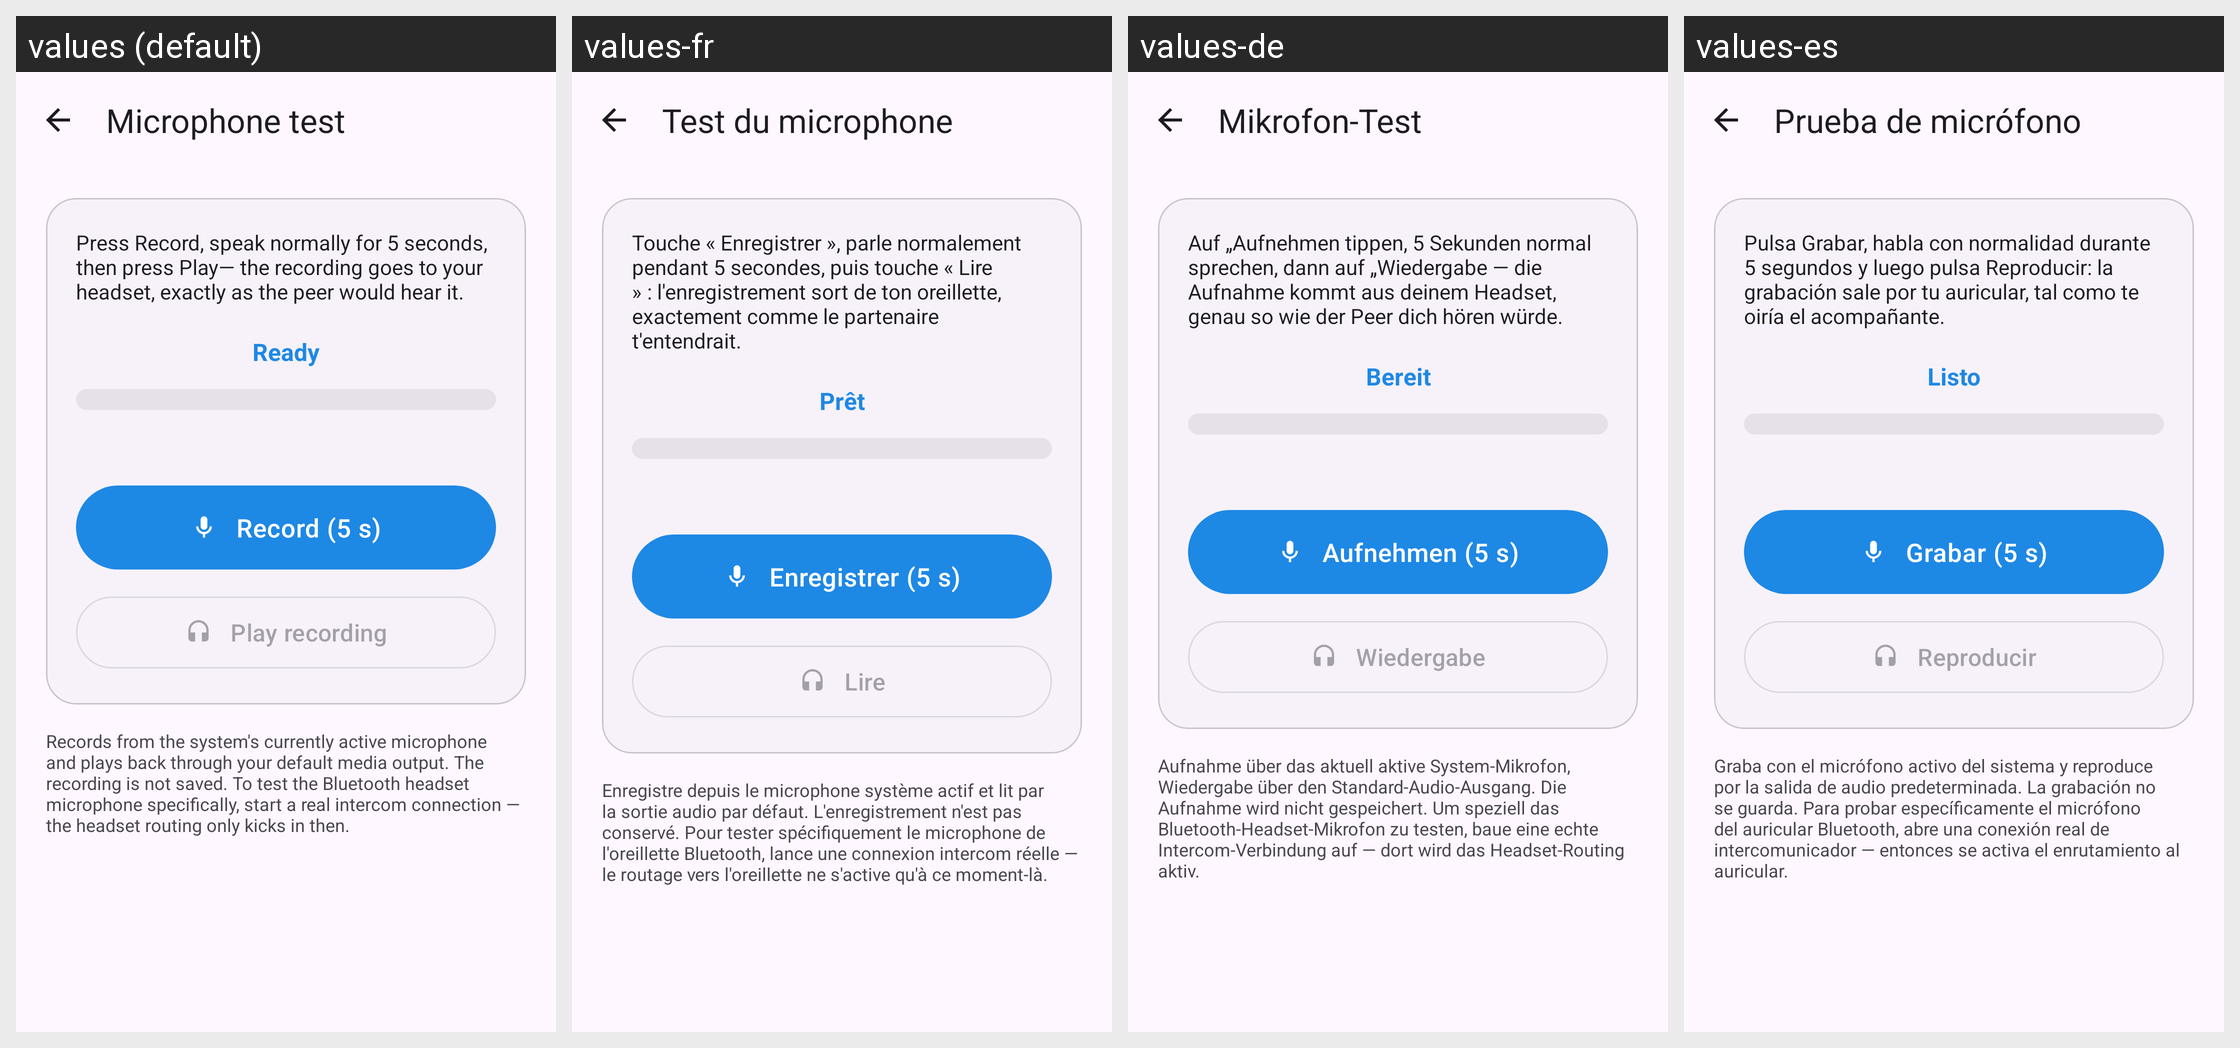

Translations of the strings shown on this Android screen, per locale in the grid:
Android screen res/layout/activity_mic_test.xml rendered under 4 locales, left to right: values (default), values-fr, values-de, values-es. Device: Nexus 5 (rendered at 1080×1920; each locale shown at half size, 540×960, under a caption strip naming it); theme Theme.SpeakEasy.
Other locales in the repository, not shown: values-it.
Strings drawn on this screen, with the default value and each locale's value (text and hints the layout hard-codes, and strings that could not be matched under every locale, appear in the picture but are not listed):

mic_test_title
  values: Microphone test
  values-fr: Test du microphone
  values-de: Mikrofon-Test
  values-es: Prueba de micrófono

mic_test_intro
  values: Press Record, speak normally for 5 seconds, then press Play— the recording goes to your headset, exactly as the peer would hear it.
  values-fr: Touche « Enregistrer », parle normalement pendant 5 secondes, puis touche « Lire » : l'enregistrement sort de ton oreillette, exactement comme le partenaire t'entendrait.
  values-de: Auf „Aufnehmen tippen, 5 Sekunden normal sprechen, dann auf „Wiedergabe — die Aufnahme kommt aus deinem Headset, genau so wie der Peer dich hören würde.
  values-es: Pulsa Grabar, habla con normalidad durante 5 segundos y luego pulsa Reproducir: la grabación sale por tu auricular, tal como te oiría el acompañante.

mic_test_status_idle
  values: Ready
  values-fr: Prêt
  values-de: Bereit
  values-es: Listo

mic_test_record_btn
  values: Record (5 s)
  values-fr: Enregistrer (5 s)
  values-de: Aufnehmen (5 s)
  values-es: Grabar (5 s)

mic_test_playback_btn
  values: Play recording
  values-fr: Lire
  values-de: Wiedergabe
  values-es: Reproducir

mic_test_hint
  values: Records from the system's currently active microphone and plays back through your default media output. The recording is not saved. To test the Bluetooth headset microphone specifically, start a real intercom connection — the headset routing only kicks in then.
  values-fr: Enregistre depuis le microphone système actif et lit par la sortie audio par défaut. L'enregistrement n'est pas conservé. Pour tester spécifiquement le microphone de l'oreillette Bluetooth, lance une connexion intercom réelle — le routage vers l'oreillette ne s'active qu'à ce moment-là.
  values-de: Aufnahme über das aktuell aktive System-Mikrofon, Wiedergabe über den Standard-Audio-Ausgang. Die Aufnahme wird nicht gespeichert. Um speziell das Bluetooth-Headset-Mikrofon zu testen, baue eine echte Intercom-Verbindung auf — dort wird das Headset-Routing aktiv.
  values-es: Graba con el micrófono activo del sistema y reproduce por la salida de audio predeterminada. La grabación no se guarda. Para probar específicamente el micrófono del auricular Bluetooth, abre una conexión real de intercomunicador — entonces se activa el enrutamiento al auricular.
